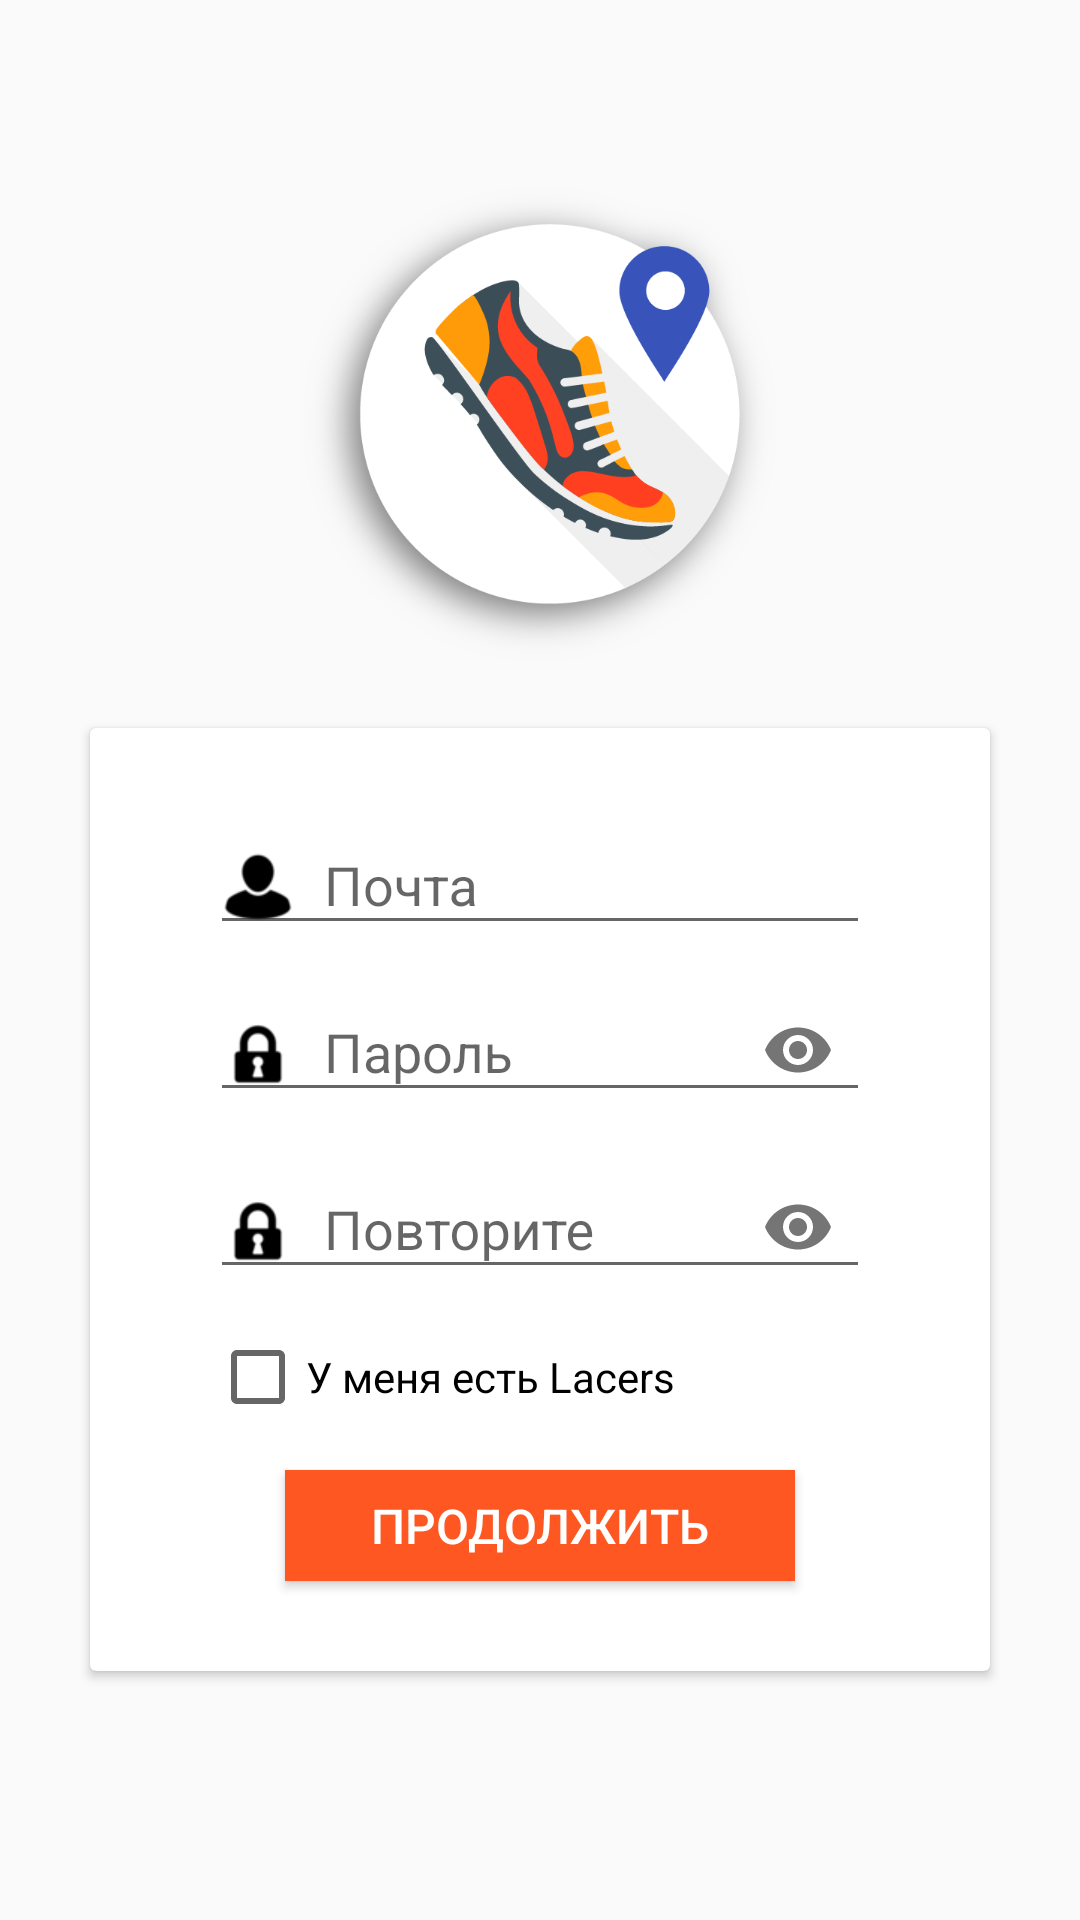

The Android layout XML behind this screen, and the referenced resources:
<!-- AndroidManifest.xml: application theme AppTheme -->
<!-- res/layout/fragment_register_start.xml -->
<?xml version="1.0" encoding="utf-8"?>
<LinearLayout xmlns:android="http://schemas.android.com/apk/res/android"
    xmlns:app="http://schemas.android.com/apk/res-auto"
    xmlns:tools="http://schemas.android.com/tools"
    android:layout_width="match_parent"
    android:layout_height="match_parent"
    android:orientation="vertical"
    tools:layout_editor_absoluteX="0dp"
    tools:layout_editor_absoluteY="0dp">

    <ScrollView
        android:layout_width="match_parent"
        android:layout_height="match_parent">

        <LinearLayout
            android:layout_width="match_parent"
            android:layout_height="wrap_content"
            android:orientation="vertical" >

            <ImageView
                android:id="@+id/imageViewBigipis"
                android:layout_width="match_parent"
                android:layout_height="wrap_content"
                android:layout_marginTop="60dp"
                android:layout_marginBottom="20dp"
                app:srcCompat="@mipmap/bigipis" />

            <androidx.cardview.widget.CardView
                android:layout_width="match_parent"
                android:layout_height="match_parent"
                android:layout_marginBottom="20dp"
                android:layout_marginEnd="30dp"
                android:layout_marginStart="30dp"
                android:elevation="6dp"
                app:cardBackgroundColor="@color/cardview_light_background">

                <LinearLayout
                    android:layout_width="match_parent"
                    android:layout_height="match_parent"
                    android:orientation="vertical">

                    <com.google.android.material.textfield.TextInputLayout
                        android:id="@+id/textInputLayoutEmailRegister"
                        android:layout_width="match_parent"
                        android:layout_height="wrap_content"
                        android:paddingEnd="40dp"
                        android:paddingStart="40dp"
                        android:paddingTop="20dp">

                        <EditText
                            android:id="@+id/field_email_register"
                            android:layout_width="match_parent"
                            android:layout_height="wrap_content"
                            android:drawablePadding="10dp"
                            android:drawableStart="@mipmap/profile_mini"
                            android:hint="@string/hint_email"
                            android:inputType="textEmailAddress"
                            android:textColor="@color/colorPrimaryDark"
                            android:textColorHint="@color/colorPrimaryDark"
                            android:textSize="18sp" />
                    </com.google.android.material.textfield.TextInputLayout>

                    <com.google.android.material.textfield.TextInputLayout
                        android:id="@+id/textInputLayoutPasswordRegister"
                        android:layout_width="match_parent"
                        android:layout_height="wrap_content"
                        android:paddingEnd="40dp"
                        android:paddingStart="40dp"
                        app:passwordToggleEnabled="true">

                        <EditText
                            android:id="@+id/field_password_register"
                            android:layout_width="match_parent"
                            android:layout_height="wrap_content"
                            android:drawablePadding="10dp"
                            android:drawableStart="@mipmap/password_mini"
                            android:hint="@string/hint_password"
                            android:inputType="textPassword"
                            android:textColor="@color/colorPrimaryDark"
                            android:textColorHint="@color/colorPrimaryDark" />

                    </com.google.android.material.textfield.TextInputLayout>

                    <com.google.android.material.textfield.TextInputLayout
                        android:id="@+id/textInputLayoutRepeatPasswordRegister"
                        android:layout_width="match_parent"
                        android:layout_height="wrap_content"
                        android:paddingEnd="40dp"
                        android:paddingStart="40dp"
                        app:passwordToggleEnabled="true">

                        <EditText
                            android:id="@+id/field_repeat_password_register"
                            android:layout_width="match_parent"
                            android:layout_height="wrap_content"
                            android:drawablePadding="10dp"
                            android:drawableStart="@mipmap/password_mini"
                            android:hint="@string/hint_repeat_password"
                            android:inputType="textPassword"
                            android:textColor="@color/colorPrimaryDark"
                            android:textColorHint="@color/colorPrimaryDark"
                            android:textColorLink="@color/colorPrimaryDark" />
                    </com.google.android.material.textfield.TextInputLayout>

                    <CheckBox
                        android:id="@+id/checkBoxIsLacers"
                        android:layout_width="match_parent"
                        android:layout_height="wrap_content"
                        android:layout_marginStart="40dp"
                        android:layout_marginTop="10dp"
                        android:layout_weight="1"
                        android:contentDescription="@string/isLacers"
                        android:text="@string/isLacers" />

                    <Button
                        android:id="@+id/buttonContinue"
                        style="@style/ThemeOverlay.MyDarkButton"
                        android:layout_width="170dp"
                        android:layout_height="37dp"
                        android:layout_gravity="center_horizontal"
                        android:layout_marginBottom="30dp"
                        android:layout_marginTop="15dp"
                        android:background="@color/colorAccent"
                        android:text="Продолжить"
                        android:textSize="16sp" />
                </LinearLayout>

            </androidx.cardview.widget.CardView>
        </LinearLayout>
    </ScrollView>

</LinearLayout>
<!-- resources referenced by this layout -->
<resources>
  <color name="colorAccent">#FF5722</color>
  <color name="colorPrimaryDark">#2980b9</color>
  <!-- mipmap bigipis: png bitmap (mipmap-xxxhdpi, 52977 bytes) -->
  <!-- mipmap password_mini: png bitmap (mipmap-xhdpi, 866 bytes) -->
  <!-- mipmap profile_mini: png bitmap (mipmap-xhdpi, 949 bytes) -->
  <string name="hint_email">Почта</string>
  <string name="hint_password">Пароль</string>
  <string name="hint_repeat_password">Повторите</string>
  <string name="isLacers">У меня есть Lacers</string>
  <style name="ThemeOverlay.MyDarkButton" parent="ThemeOverlay.AppCompat.Dark">
          <item name="colorButtonNormal">@color/colorPrimaryDark</item>
          <item name="colorAccent">@color/colorPrimary</item>
          <item name="android:layout_marginRight">4dp</item>
          <item name="android:layout_marginLeft">4dp</item>
          <item name="android:textColor">@color/colorIcons</item>
      </style>
  <style name="AppTheme" parent="Theme.MaterialComponents.Light.DarkActionBar.Bridge">
          
          <item name="colorPrimary">@color/colorPrimary</item>
          <item name="colorPrimaryDark">@color/colorPrimaryDark</item>
          <item name="colorAccent">@color/colorAccent</item>
      </style>
  <color name="colorPrimary">#3498db</color>
  <color name="colorIcons">#FFFFFF</color>
</resources>
